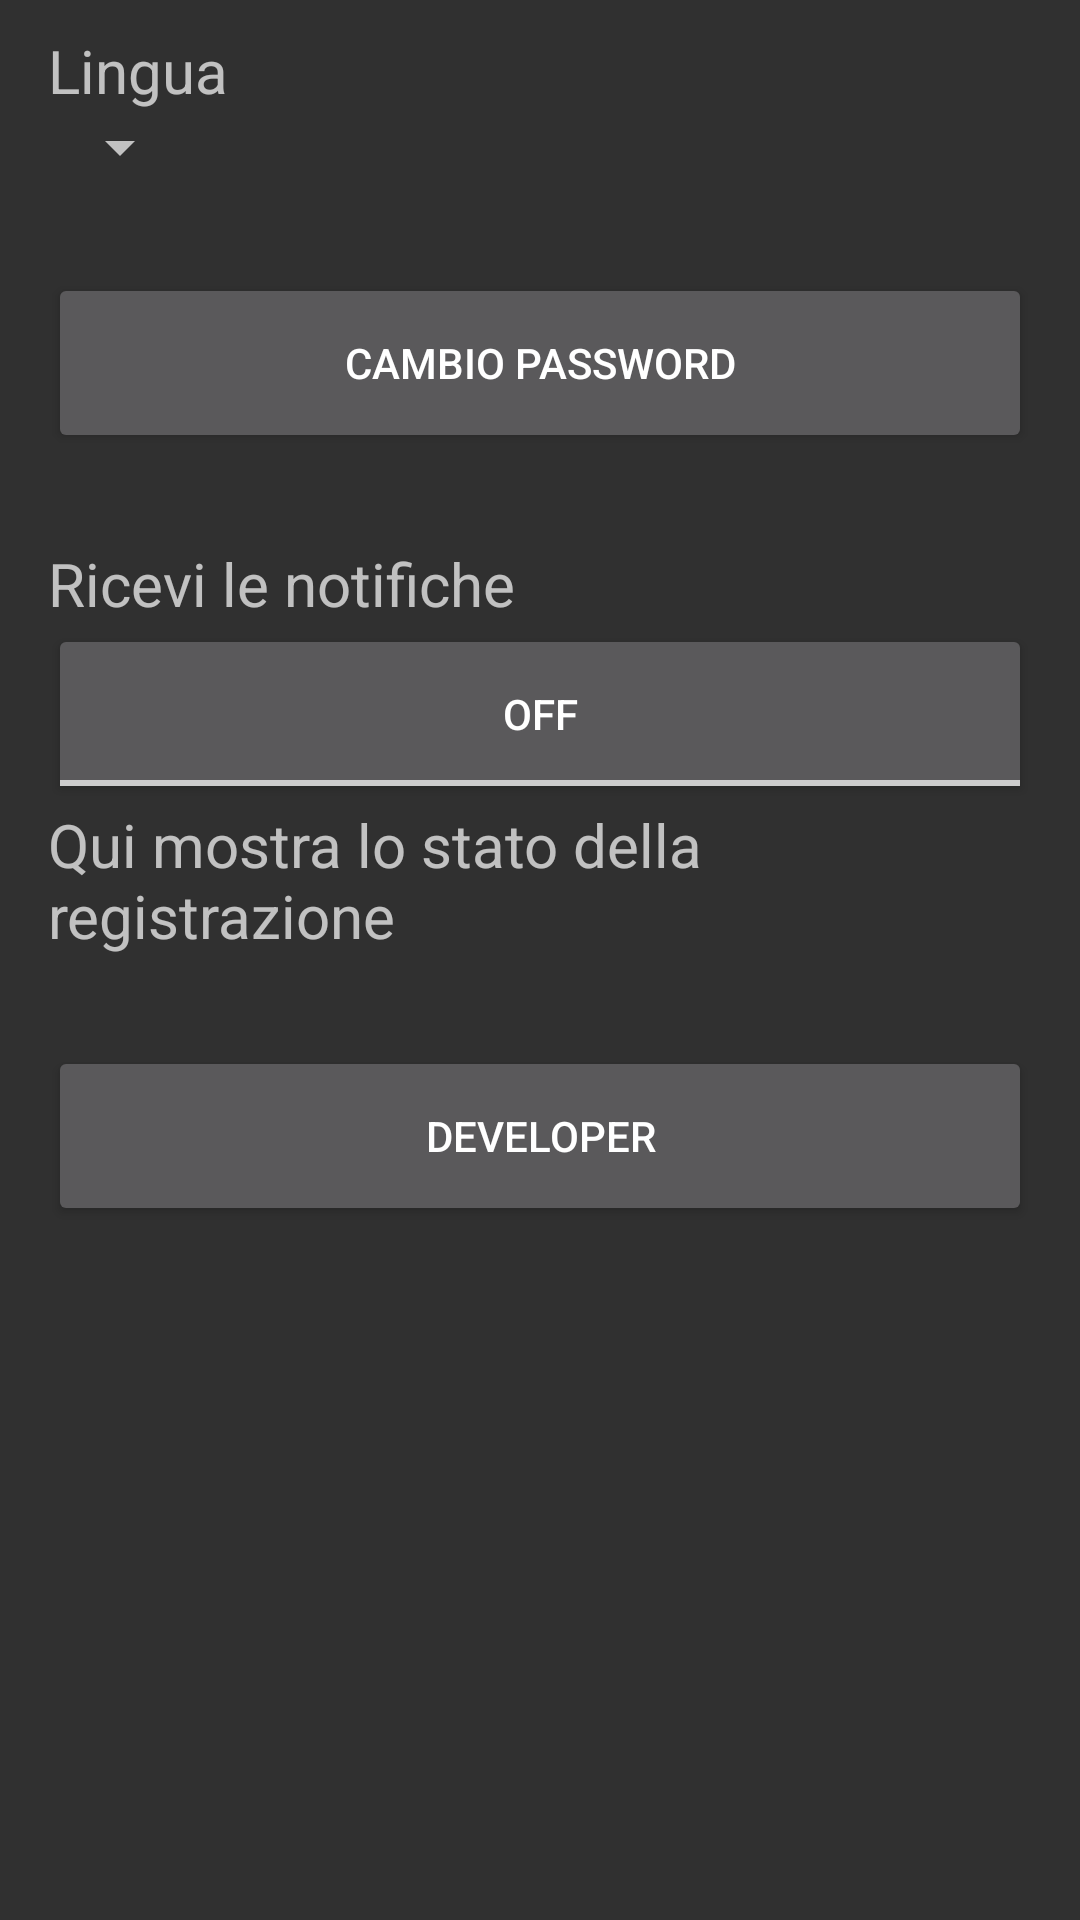

Produce the Android XML layout that renders to this screen, including the resource entries it uses.
<!-- AndroidManifest.xml: application theme MyTheme -->
<!-- res/layout/activity_setting.xml -->
<LinearLayout xmlns:android="http://schemas.android.com/apk/res/android"
    android:layout_width="match_parent"
    android:layout_height="match_parent"
    android:orientation="vertical"
    android:paddingBottom="@dimen/activity_vertical_margin"
    android:paddingLeft="@dimen/activity_horizontal_margin"
    android:paddingRight="@dimen/activity_horizontal_margin"
    android:paddingTop="@dimen/activity_vertical_margin">

    <LinearLayout
        android:layout_width="match_parent"
        android:layout_height="wrap_content"
        android:orientation="vertical"
        android:paddingBottom="30dp">

        <TextView
            android:id="@+id/language"
            android:layout_width="wrap_content"
            android:layout_height="wrap_content"
            android:gravity="center"
            android:text="Lingua"
            android:textSize="20sp" />

        <Spinner
            android:id="@+id/spinner"
            android:layout_width="wrap_content"
            android:layout_height="wrap_content" />

    </LinearLayout>

    <LinearLayout
        android:layout_width="match_parent"
        android:layout_height="wrap_content"
        android:orientation="vertical"
        android:paddingBottom="30dp">

        <Button
            android:id="@+id/btn_password"
            android:layout_width="match_parent"
            android:layout_height="wrap_content"
            android:layout_gravity="center_horizontal"
            android:minHeight="60dp"
            android:text="Cambio password"/>

    </LinearLayout>

    <LinearLayout
        android:layout_width="match_parent"
        android:layout_height="wrap_content"
        android:orientation="vertical"
        android:paddingBottom="30dp">

        <TextView
            android:layout_width="wrap_content"
            android:layout_height="wrap_content"
            android:text="Ricevi le notifiche"
            android:textSize="20sp"/>

        <ToggleButton
            android:id="@+id/btn_receive_notif"
            android:layout_width="match_parent"
            android:layout_height="wrap_content"
            android:layout_gravity="center_horizontal"
            android:minHeight="60dp"
            android:textOff="OFF"
            android:textOn="ON" />

        <TextView
            android:layout_width="wrap_content"
            android:layout_height="wrap_content"
            android:id="@+id/registration_status"
            android:text="Qui mostra lo stato della registrazione"
            android:textSize="20sp"/>


    </LinearLayout>


    <Button
        android:id="@+id/btn_developer"
        android:layout_width="match_parent"
        android:layout_height="wrap_content"
        android:layout_gravity="center_horizontal"
        android:minHeight="60dp"
        android:text="Developer" />

</LinearLayout>
<!-- resources referenced by this layout -->
<resources>
  <dimen name="activity_horizontal_margin">16dp</dimen>
  <dimen name="activity_vertical_margin">10dp</dimen>
  <style name="MyTheme" parent="Theme.AppCompat">
  
          
          
  
      </style>
</resources>
